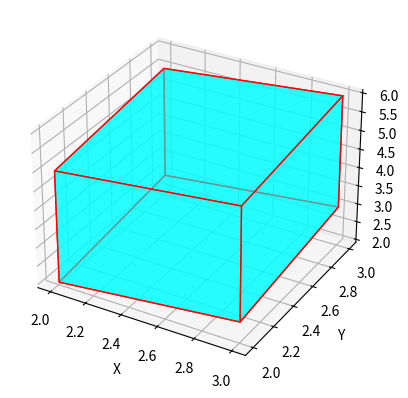

This chart was generated by the following Python code:
import numpy as np
import matplotlib.pyplot as plt
from mpl_toolkits.mplot3d.art3d import Poly3DCollection
from scipy.interpolate import lagrange
import time

def axonometric_projection(vertices):
    axonometric_matrix = np.array([[1, 0, 0],
                                   [0, 1, 0],
                                   [0.5, 0.5, 1]])
    return np.dot(vertices, axonometric_matrix.T)

def create_parallelepiped():
    vertices = np.array([[0, 0, 0], [1, 0, 0], [1, 1, 0], [0, 1, 0],
                         [0, 0, 1], [1, 0, 1], [1, 1, 1], [0, 1, 1]])
    return vertices

def lagrange_interpolation(start, end, num_steps):
    times = np.linspace(0, 1, 3)
    values = np.array([start, (start + end) / 2, end])
    interpolated_steps = []

    for i in range(3):
        poly = lagrange(times, values[:, i])
        interpolated_steps.append([poly(t) for t in np.linspace(0, 1, num_steps)])
    
    return np.array(interpolated_steps).T

def sort_faces_by_depth(faces):
    depths = [np.mean([vertex[2] for vertex in face]) for face in faces]
    sorted_faces = [face for _, face in sorted(zip(depths, faces), key=lambda x: x[0], reverse=True)]
    return sorted_faces

def plot_parallelepiped(ax, vertices):
    faces = [[vertices[j] for j in [0, 1, 2, 3]],
             [vertices[j] for j in [4, 5, 6, 7]],
             [vertices[j] for j in [0, 1, 5, 4]],
             [vertices[j] for j in [2, 3, 7, 6]],
             [vertices[j] for j in [0, 3, 7, 4]],
             [vertices[j] for j in [1, 2, 6, 5]]]

    sorted_faces = sort_faces_by_depth(faces)

    ax.clear()
    for face in sorted_faces:
        ax.add_collection3d(Poly3DCollection([face], facecolors='cyan', linewidths=1, edgecolors='r', alpha=.6))

    ax.set_xlabel('X')
    ax.set_ylabel('Y')
    ax.set_zlabel('Z')
    plt.draw()
    plt.pause(0.01)

def animate_parallelepiped(vertices, num_steps=30):
    fig = plt.figure()
    ax = fig.add_subplot(111, projection='3d')

    start_vertices = vertices.copy()

    translation = np.array([2, 2, 0])
    scale_factor = 3

    end_vertices = (vertices * np.array([1, 1, scale_factor])) + translation

    interpolated_steps = []
    for i in range(8):
        interpolated_steps.append(lagrange_interpolation(start_vertices[i], end_vertices[i], num_steps))
    
    interpolated_steps = np.array(interpolated_steps)

    for step in range(num_steps):
        new_vertices = interpolated_steps[:, step, :]
        vertices_projected = axonometric_projection(new_vertices)
        plot_parallelepiped(ax, vertices_projected)
        time.sleep(0.05)

    plt.close(fig)

vertices = create_parallelepiped()
animate_parallelepiped(vertices, num_steps=100)
